Image classification data set "data" (fabricioifc/PinusClassification on GitHub). Class labels (2): not pinus, pinus.

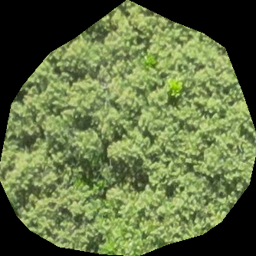
Label: not pinus

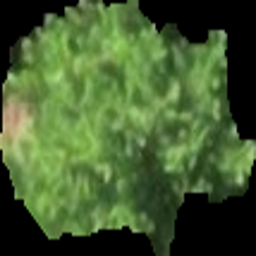
Label: pinus

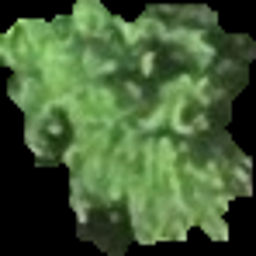
Label: pinus

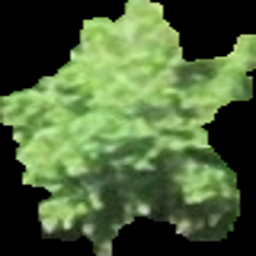
Label: pinus

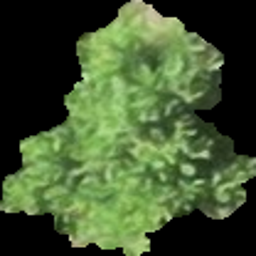
Label: pinus

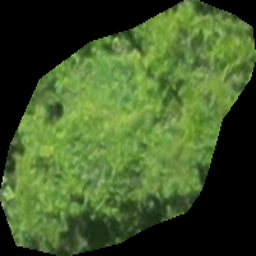
Label: not pinus
